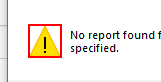
Task: 年次レポートの生成
Workflow: System1_Create_YearlyReport

Step 1: find the dialog in window 'Message from webpage' (iexplore.exe)

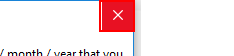
Step 2 [then]: click on the push button 'Close' in window 'Message from webpage' (iexplore.exe)

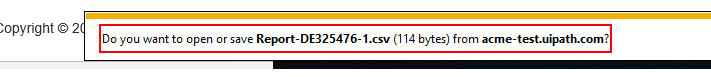
Step 3 [else]: find the text 'Notification bar Text' in window 'ACME System 1 - Reports - Download Monthly Report - Internet Exp*' (iexplore.exe)

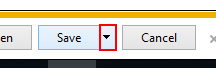
Step 4: click on the drop down button in window 'ACME System 1 - Reports - Download Monthly Report - Internet Exp*' (iexplore.exe)

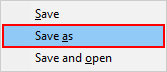
Step 5: click (iexplore.exe)

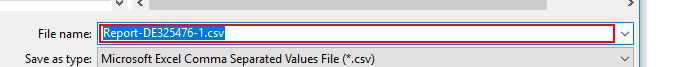
Step 6: type [ReportFilePath] in window 'Save As' (iexplore.exe)

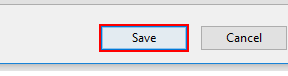
Step 7: click in window 'Save As' (iexplore.exe)

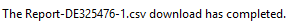
Step 8: On Element Appear Download Completed on the text 'Notification bar Text' in window 'ACME System 1 - Reports - Download Monthly Report - Internet Exp*' (iexplore.exe)

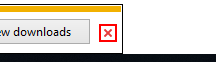
Step 9 [else]: click on the push button 'Close' in window 'ACME System 1 - Reports - Download Monthly Report - Internet Exp*' (iexplore.exe)
